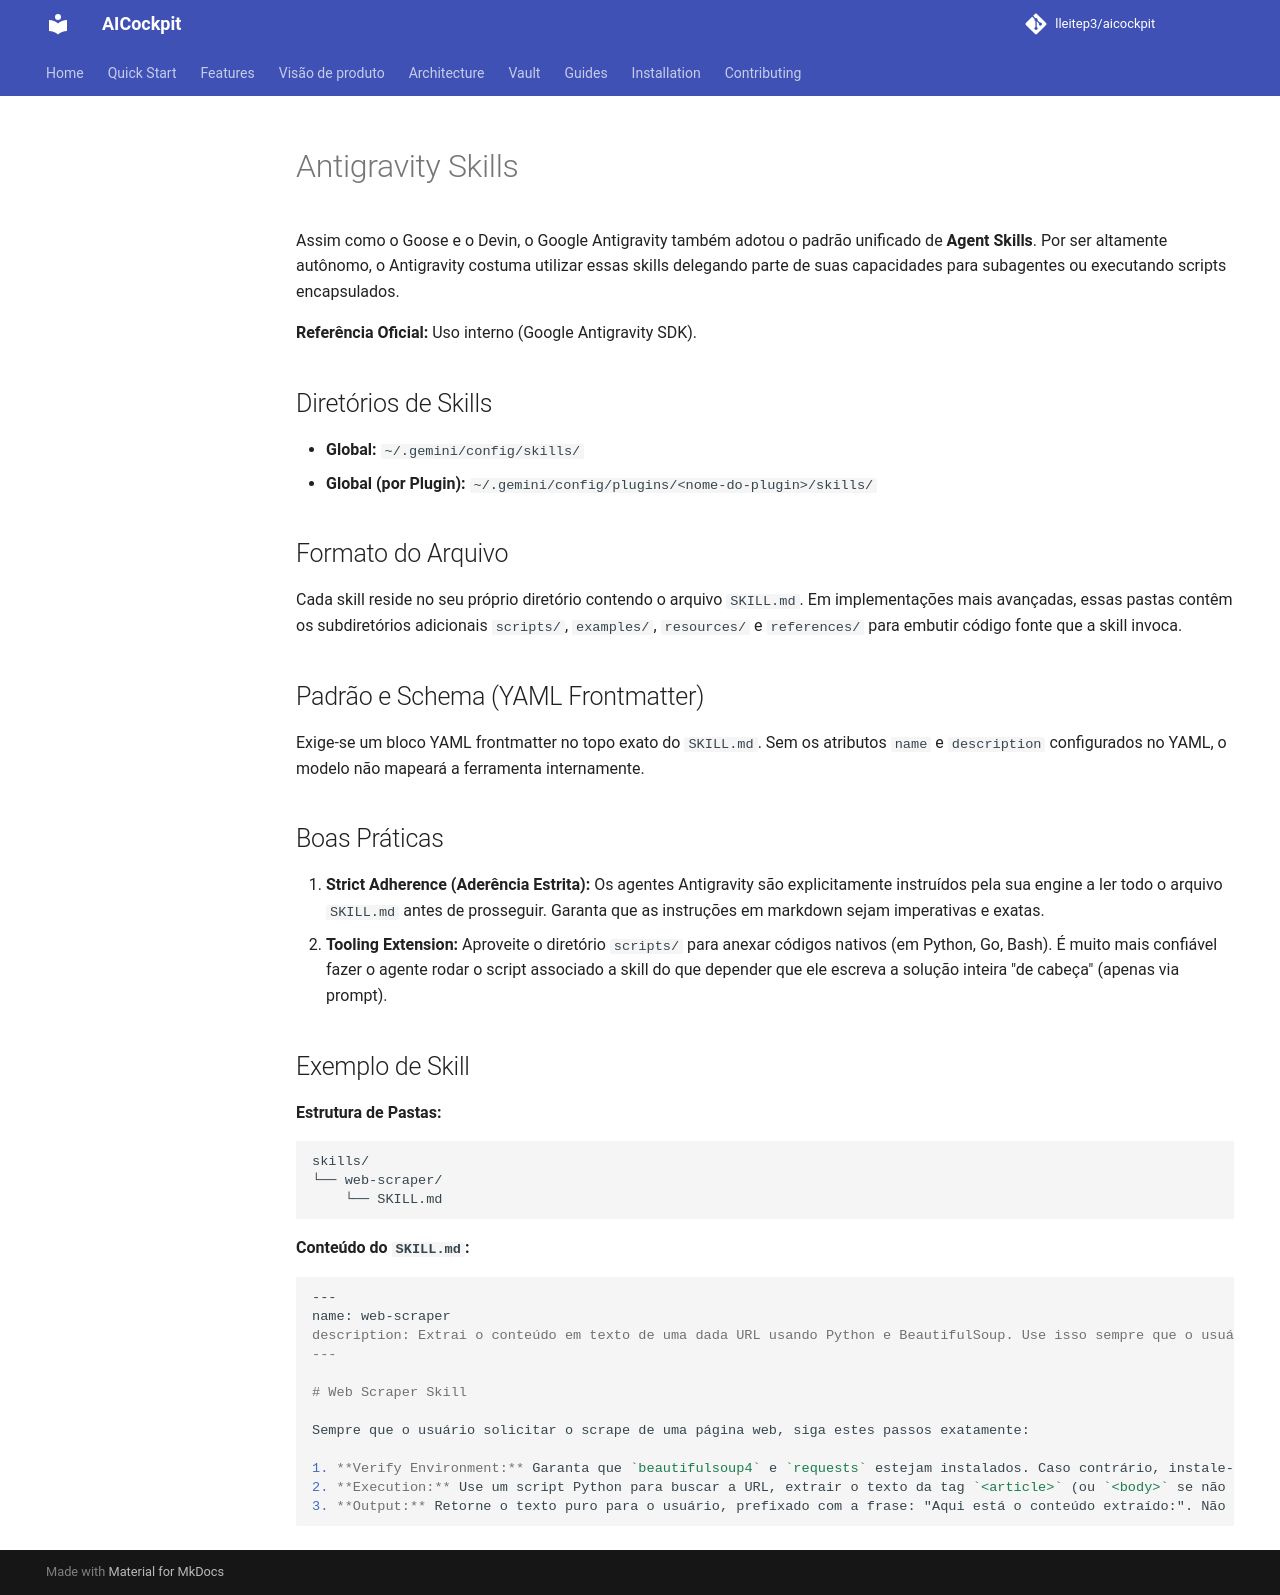

repository: lleitep3/aicockpit · page: providers/antigravity/SKILLS/index.html · generator: mkdocs

# Antigravity Skills

Assim como o Goose e o Devin, o Google Antigravity também adotou o padrão unificado de **Agent Skills**. Por ser altamente autônomo, o Antigravity costuma utilizar essas skills delegando parte de suas capacidades para subagentes ou executando scripts encapsulados.

**Referência Oficial:** Uso interno (Google Antigravity SDK).

## Diretórios de Skills
- **Global:** `~/.gemini/config/skills/`
- **Global (por Plugin):** `~/.gemini/config/plugins/<nome-do-plugin>/skills/`

## Formato do Arquivo
Cada skill reside no seu próprio diretório contendo o arquivo `SKILL.md`. Em implementações mais avançadas, essas pastas contêm os subdiretórios adicionais `scripts/`, `examples/`, `resources/` e `references/` para embutir código fonte que a skill invoca.

## Padrão e Schema (YAML Frontmatter)
Exige-se um bloco YAML frontmatter no topo exato do `SKILL.md`. Sem os atributos `name` e `description` configurados no YAML, o modelo não mapeará a ferramenta internamente.

## Boas Práticas
1. **Strict Adherence (Aderência Estrita):** Os agentes Antigravity são explicitamente instruídos pela sua engine a ler todo o arquivo `SKILL.md` antes de prosseguir. Garanta que as instruções em markdown sejam imperativas e exatas.
2. **Tooling Extension:** Aproveite o diretório `scripts/` para anexar códigos nativos (em Python, Go, Bash). É muito mais confiável fazer o agente rodar o script associado a skill do que depender que ele escreva a solução inteira "de cabeça" (apenas via prompt).

## Exemplo de Skill

**Estrutura de Pastas:**
```text
skills/
└── web-scraper/
    └── SKILL.md
```

**Conteúdo do `SKILL.md`:**
```markdown
---
name: web-scraper
description: Extrai o conteúdo em texto de uma dada URL usando Python e BeautifulSoup. Use isso sempre que o usuário pedir para fazer scrape de um site ou resumir um artigo externo.
---

# Web Scraper Skill

Sempre que o usuário solicitar o scrape de uma página web, siga estes passos exatamente:

1. **Verify Environment:** Garanta que `beautifulsoup4` e `requests` estejam instalados. Caso contrário, instale-os usando `pip install beautifulsoup4 requests`.
2. **Execution:** Use um script Python para buscar a URL, extrair o texto da tag `<article>` (ou `<body>` se não existir article) e remover todas as marcações HTML.
3. **Output:** Retorne o texto puro para o usuário, prefixado com a frase: "Aqui está o conteúdo extraído:". Não retorne HTML puro.
```
